Image classification data set "Data" (billlyzhaoyh/StillGood on GitHub). Class labels (10): apple, broccoli, butternut squash, carrot, egg, garlic, lemon, lime, onion, potato.

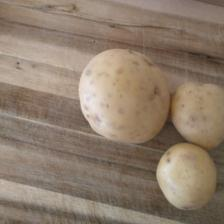
Label: potato

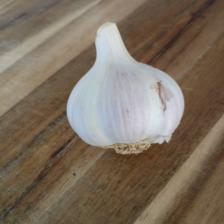
Label: garlic

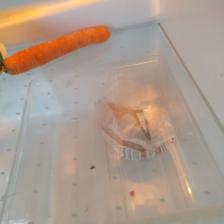
Label: carrot

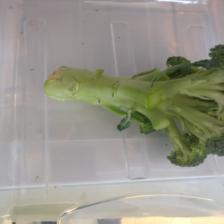
Label: broccoli

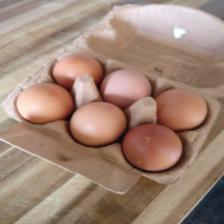
Label: egg

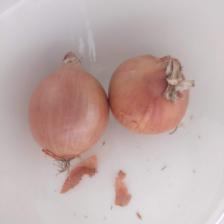
Label: onion
